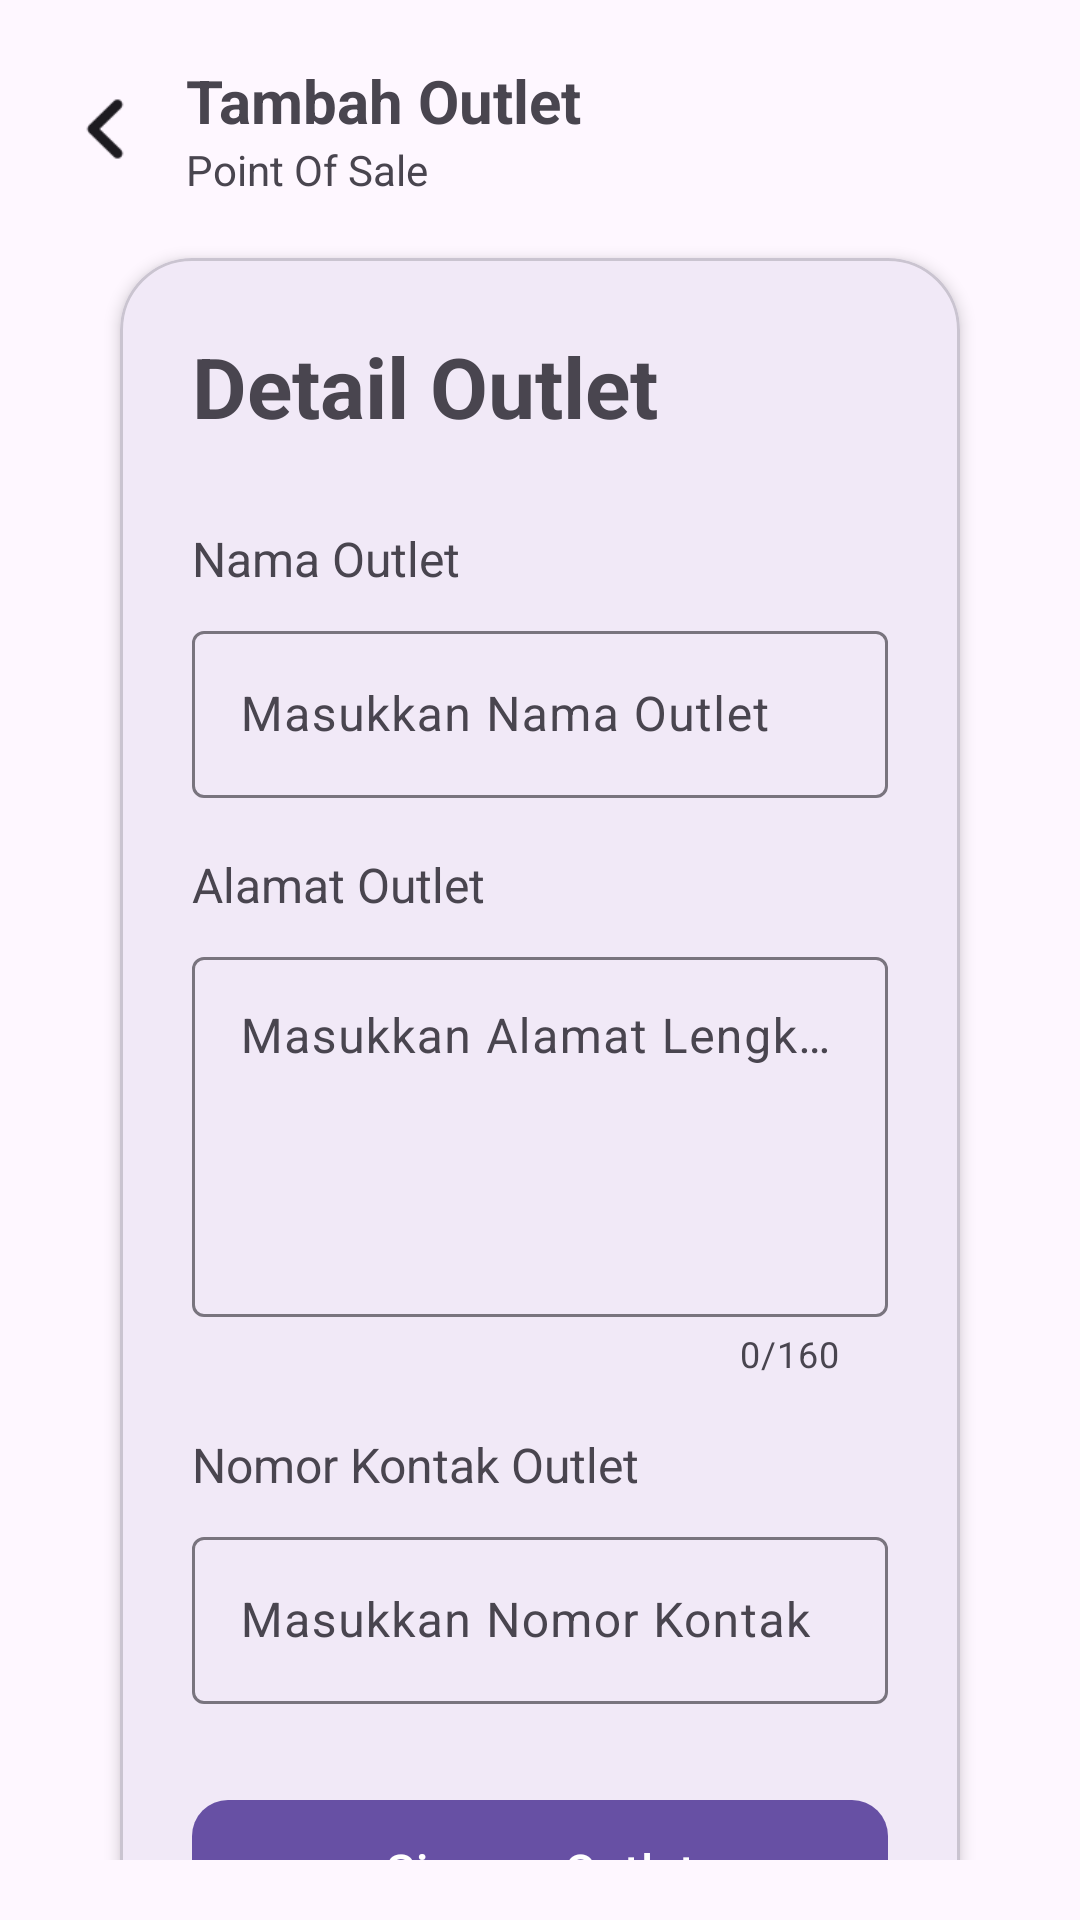

This screen was rendered from an Android layout file. Write that file and the resources it references.
<!-- AndroidManifest.xml: application theme Theme.Pos -->
<!-- res/layout/activity_mod_outlet.xml -->
<?xml version="1.0" encoding="utf-8"?>
<androidx.constraintlayout.widget.ConstraintLayout
    xmlns:android="http://schemas.android.com/apk/res/android"
    xmlns:app="http://schemas.android.com/apk/res-auto"
    android:layout_width="match_parent"
    android:layout_height="match_parent"
    android:padding="20dp">

    <ImageView
        android:id="@+id/ivkembali"
        android:layout_width="30dp"
        android:layout_height="30dp"
        android:src="@drawable/back"
        app:tint="?attr/colorOnBackground"
        android:contentDescription="kembali"
        app:layout_constraintStart_toStartOf="parent"
        app:layout_constraintTop_toTopOf="parent"
        app:layout_constraintBottom_toBottomOf="@id/headerText"/>

    <LinearLayout
        android:id="@+id/headerText"
        android:layout_width="wrap_content"
        android:layout_height="wrap_content"
        android:orientation="vertical"
        android:layout_marginStart="12dp"
        app:layout_constraintStart_toEndOf="@id/ivkembali"
        app:layout_constraintTop_toTopOf="parent">

        <TextView
            android:layout_width="wrap_content"
            android:layout_height="wrap_content"
            android:text="Tambah Outlet"
            android:textSize="20sp"
            android:textStyle="bold" />

        <TextView
            android:layout_width="wrap_content"
            android:layout_height="wrap_content"
            android:text="Point Of Sale"
            android:textSize="14sp" />
    </LinearLayout>

    <com.google.android.material.card.MaterialCardView
        android:id="@+id/cardDetailOutlet"
        android:layout_width="0dp"
        android:layout_height="wrap_content"
        android:layout_margin="20dp"
        app:cardCornerRadius="24dp"
        app:cardElevation="3dp"
        app:layout_constraintTop_toBottomOf="@id/headerText"
        app:layout_constraintStart_toStartOf="parent"
        app:layout_constraintEnd_toEndOf="parent">

        <LinearLayout
            android:layout_width="match_parent"
            android:layout_height="wrap_content"
            android:orientation="vertical"
            android:padding="24dp">

            <TextView
                android:layout_width="wrap_content"
                android:layout_height="wrap_content"
                android:text="Detail Outlet"
                android:textSize="28sp"
                android:textStyle="bold"/>

            <TextView
                android:layout_width="wrap_content"
                android:layout_height="wrap_content"
                android:layout_marginTop="28dp"
                android:text="Nama Outlet"
                android:textSize="16sp"/>

            <com.google.android.material.textfield.TextInputLayout
                android:layout_width="match_parent"
                android:layout_height="wrap_content"
                android:layout_marginTop="8dp"
                android:hint="Masukkan Nama Outlet">

                <com.google.android.material.textfield.TextInputEditText
                    android:id="@+id/etNamaOutlet"
                    android:layout_width="match_parent"
                    android:layout_height="wrap_content"/>
            </com.google.android.material.textfield.TextInputLayout>

            <TextView
                android:layout_width="wrap_content"
                android:layout_height="wrap_content"
                android:layout_marginTop="18dp"
                android:text="Alamat Outlet"
                android:textSize="16sp"/>

            <com.google.android.material.textfield.TextInputLayout
                android:layout_width="match_parent"
                android:layout_height="wrap_content"
                android:layout_marginTop="8dp"
                android:hint="Masukkan Alamat Lengkap"
                app:counterEnabled="true"
                app:counterMaxLength="160">

                <com.google.android.material.textfield.TextInputEditText
                    android:id="@+id/etAlamatOutlet"
                    android:layout_width="match_parent"
                    android:layout_height="120dp"
                    android:gravity="top"
                    android:inputType="textMultiLine"
                    android:maxLength="160"/>
            </com.google.android.material.textfield.TextInputLayout>

            <TextView
                android:layout_width="wrap_content"
                android:layout_height="wrap_content"
                android:layout_marginTop="18dp"
                android:text="Nomor Kontak Outlet"
                android:textSize="16sp"/>

            <com.google.android.material.textfield.TextInputLayout
                android:layout_width="match_parent"
                android:layout_height="wrap_content"
                android:layout_marginTop="8dp"
                android:hint="Masukkan Nomor Kontak">

                <com.google.android.material.textfield.TextInputEditText
                    android:id="@+id/etNomorOutlet"
                    android:layout_width="match_parent"
                    android:layout_height="wrap_content"
                    android:inputType="phone"/>
            </com.google.android.material.textfield.TextInputLayout>

            <com.google.android.material.button.MaterialButton
                android:id="@+id/btnSimpanOutlet"
                android:layout_width="match_parent"
                android:layout_height="55dp"
                android:layout_marginTop="28dp"
                android:text="Simpan Outlet"
                android:textSize="16sp"
                app:cornerRadius="12dp"/>

        </LinearLayout>
    </com.google.android.material.card.MaterialCardView>
</androidx.constraintlayout.widget.ConstraintLayout>
<!-- resources referenced by this layout -->
<resources>
  <!-- drawable back: png bitmap (drawable, 611 bytes) -->
  <style name="Theme.Pos" parent="Base.Theme.Pos" />
  <style name="Base.Theme.Pos" parent="Theme.Material3.DayNight.NoActionBar">
      </style>
</resources>
